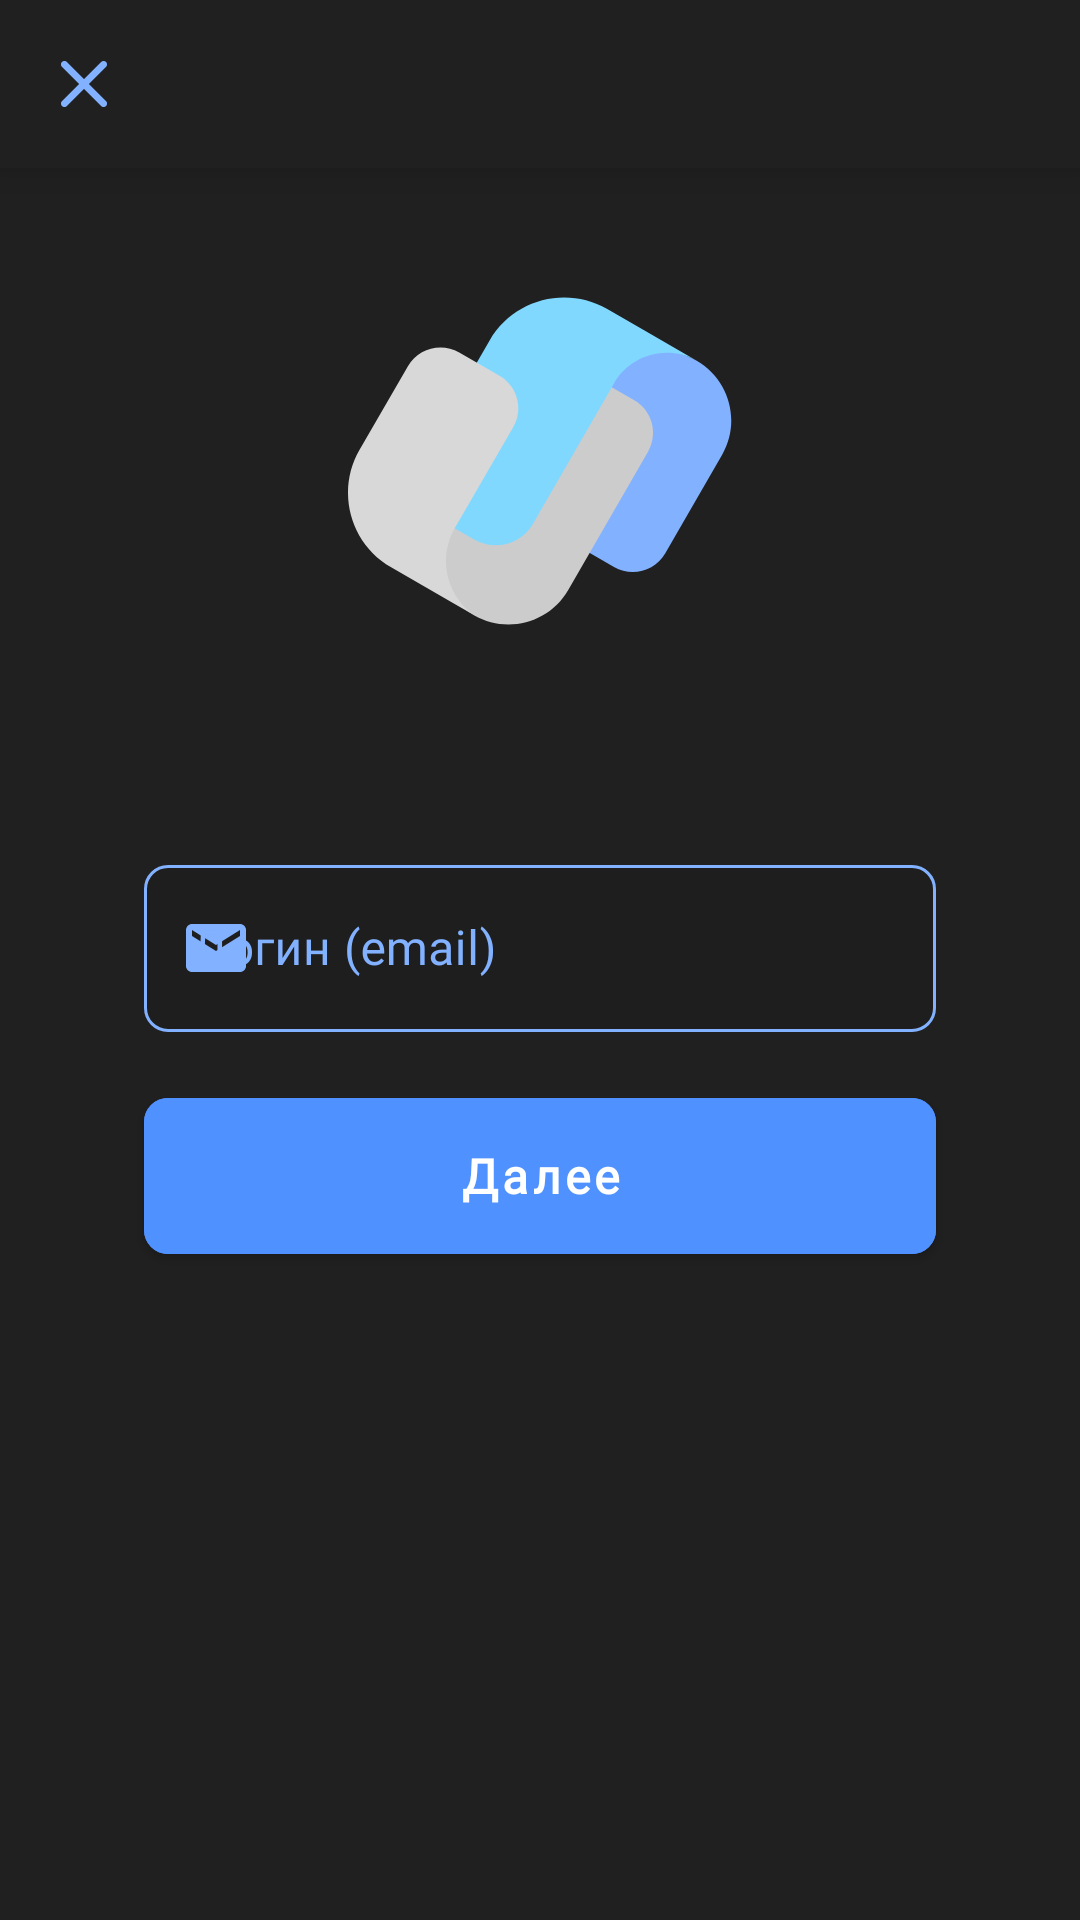

Write the Android layout XML for this screen, with the resource values it uses.
<!-- AndroidManifest.xml: application theme AppTheme -->
<!-- res/layout/fragment_restore.xml -->
<?xml version="1.0" encoding="utf-8"?>
<ScrollView xmlns:android="http://schemas.android.com/apk/res/android"
    xmlns:app="http://schemas.android.com/apk/res-auto"
    xmlns:tools="http://schemas.android.com/tools"
    android:id="@+id/containerScrollView"
    android:layout_width="match_parent"
    android:layout_height="match_parent"
    android:background="@color/primaryViewsColor"
    android:fillViewport="true">

    <androidx.constraintlayout.widget.ConstraintLayout
        android:layout_width="match_parent"
        android:layout_height="wrap_content">

        <include
            android:id="@+id/barLayout"
            layout="@layout/prism_black_top_bar_layout" />

        <androidx.appcompat.widget.AppCompatImageView
            android:id="@+id/appCompatImageView"
            android:layout_width="128dp"
            android:layout_height="128dp"
            android:layout_gravity="center"
            android:layout_marginBottom="32dp"
            android:background="@drawable/app_logo"
            android:gravity="center"
            app:layout_constraintBottom_toTopOf="@+id/login"
            app:layout_constraintEnd_toEndOf="parent"
            app:layout_constraintStart_toStartOf="parent"
            app:layout_constraintTop_toBottomOf="@+id/barLayout"
            tools:ignore="ImageContrastCheck" />

        <com.google.android.material.textfield.TextInputLayout
            android:id="@+id/login"
            style="@style/BasicLayoutTextStyle"
            android:layout_width="0dp"
            android:layout_height="wrap_content"
            android:layout_marginStart="48dp"
            android:layout_marginEnd="48dp"
            android:layout_marginBottom="16dp"
            app:layout_constraintBottom_toTopOf="@+id/btnRestore"
            app:layout_constraintEnd_toEndOf="parent"
            app:layout_constraintStart_toStartOf="parent"
            app:startIconDrawable="@drawable/login_icon">

            <com.google.android.material.textfield.TextInputEditText
                android:id="@+id/login_edit_text"
                android:layout_width="match_parent"
                android:layout_height="wrap_content"
                android:fontFamily="@font/sf_classic"
                android:hint="@string/loginHint"
                android:imeOptions="actionDone"
                android:inputType="textEmailAddress"
                android:singleLine="true"
                android:textColor="@color/main_color"
                android:textColorHighlight="@color/white"
                android:textSize="16sp"
                tools:ignore="TextContrastCheck" />
        </com.google.android.material.textfield.TextInputLayout>

        <com.google.android.material.button.MaterialButton
            android:id="@+id/btnRestore"
            style="@style/BasicButtonStyle"
            android:layout_width="0dp"
            android:layout_height="64dp"
            android:layout_marginLeft="48dp"
            android:layout_marginRight="48dp"
            android:layout_marginBottom="216dp"
            android:backgroundTint="@color/button_color"
            android:text="@string/btnHintRestoreAccount"
            android:textColor="@color/white"
            android:textStyle="bold"
            app:cornerRadius="8dp"
            app:layout_constraintBottom_toBottomOf="parent"
            app:layout_constraintEnd_toEndOf="parent"
            app:layout_constraintStart_toStartOf="parent" />

    </androidx.constraintlayout.widget.ConstraintLayout>
</ScrollView>
<!-- res/layout/prism_black_top_bar_layout.xml (included above) -->
<?xml version="1.0" encoding="utf-8"?>
<com.google.android.material.appbar.MaterialToolbar xmlns:android="http://schemas.android.com/apk/res/android"
    xmlns:app="http://schemas.android.com/apk/res-auto"
    android:layout_width="match_parent"
    android:layout_height="?attr/actionBarSize"
    android:background="@color/primaryViewsColor"
    android:nestedScrollingEnabled="false"
    app:navigationIcon="@drawable/icon_close"
    app:titleMargins="14dp"
    android:elevation="8dp"
    app:titleTextAppearance="@style/BasicTextStyle"
    app:titleTextColor="@color/basic_app_color" />
<!-- resources referenced by this layout -->
<resources>
  <color name="basic_app_color">#82B1FF</color>
  <color name="button_color">#4F91FF</color>
  <color name="main_color">#82B1FF</color>
  <color name="primaryViewsColor">#202020</color>
  <color name="white">#FFFFFF</color>
  <!-- drawable icon_close (drawable) -->
  <vector android:height="28dp" android:viewportHeight="24"
      android:viewportWidth="24" android:width="28dp" xmlns:android="http://schemas.android.com/apk/res/android">
      <path android:fillColor="@color/main_color" android:pathData="M18.3,5.71c-0.39,-0.39 -1.02,-0.39 -1.41,0L12,10.59 7.11,5.7c-0.39,-0.39 -1.02,-0.39 -1.41,0 -0.39,0.39 -0.39,1.02 0,1.41L10.59,12 5.7,16.89c-0.39,0.39 -0.39,1.02 0,1.41 0.39,0.39 1.02,0.39 1.41,0L12,13.41l4.89,4.89c0.39,0.39 1.02,0.39 1.41,0 0.39,-0.39 0.39,-1.02 0,-1.41L13.41,12l4.89,-4.89c0.38,-0.38 0.38,-1.02 0,-1.4z"/>
  </vector>
  <!-- drawable login_icon (drawable) -->
  <vector android:height="24dp" android:tint="@color/main_color"
      android:viewportHeight="24" android:viewportWidth="24"
      android:width="24dp" xmlns:android="http://schemas.android.com/apk/res/android">
      <path android:fillColor="@android:color/white" android:pathData="M20,4L4,4c-1.1,0 -1.99,0.9 -1.99,2L2,18c0,1.1 0.9,2 2,2h16c1.1,0 2,-0.9 2,-2L22,6c0,-1.1 -0.9,-2 -2,-2zM20,8l-8,5 -8,-5L4,6l8,5 8,-5v2z"/>
  </vector>
  <string name="btnHintRestoreAccount">Далее</string>
  <string name="loginHint">Логин (email)</string>
  <style name="BasicButtonStyle" parent="ThemeOverlay.Material3.Button">
          <item name="backgroundTint">@color/white</item>
          <item name="android:textSize">16sp</item>
          <item name="android:textColorHint">@color/main_color</item>
          <item name="fontFamily">@font/sf_heavy</item>
          <item name="android:gravity">center</item>
          <item name="textAllCaps">false</item>
          <item name="android:bottomLeftRadius">8sp</item>
          <item name="android:bottomRightRadius">8sp</item>
          <item name="android:topLeftRadius">8sp</item>
          <item name="android:topRightRadius">8sp</item>
      </style>
  <style name="BasicTextStyle" parent="@style/TextAppearance.MaterialComponents.Tooltip">
          <item name="android:textSize">20sp</item>
          <item name="fontFamily">@font/sf_heavy</item>
      </style>
  <color name="logo2">#CCCCCC</color>
  <color name="logo3">#80D8FF</color>
  <color name="logo4">#D8D8D8</color>
  <style name="ActionBar" parent="ThemeOverlay.Material3.BottomAppBar">
          <item name="android:backgroundTint">@color/white</item>
          <item name="titleTextColor">@color/main_color</item>
          <item name="android:fontFamily">@font/sf_bold</item>
      </style>
  <color name="textColor">#7E7E7E</color>
  <style name="CustomPrefTheme" parent="@style/PreferenceThemeOverlay.v14.Material">
          <item name="fontFamily">@font/sf_bold</item>
          <item name="android:layout">@layout/settings_fragment</item>
          <item name="preferenceCategoryTitleTextColor">@color/textColor</item>
      </style>
  <style name="PopupTextStyle" parent="@style/TextAppearance.MaterialComponents.Subtitle2">
          <item name="android:textSize">16sp</item>
          <item name="android:gravity">center</item>
          <item name="fontFamily">@font/sf_bold</item>
      </style>
  <style name="PopupMenu" parent="@android:style/Widget.PopupMenu">
          <item name="android:popupBackground">@drawable/popup_menu_background</item>
      </style>
  <!-- drawable popup_menu_background (drawable) -->
  <?xml version="1.0" encoding="utf-8"?>
  <shape xmlns:android="http://schemas.android.com/apk/res/android"
      android:shape="rectangle">
      <solid
          android:color="@color/white" />
      <corners android:radius="16dp"/>
  </shape>
</resources>
